Labelled photos from "sample", an image-classification folder in mohamed-abo-taha/defect-detection-qc. The possible labels are: contamination, crack, dent, good, scratch.

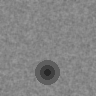
Label: dent

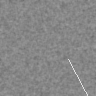
Label: scratch

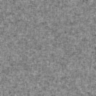
Label: good

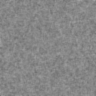
Label: good

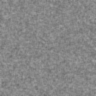
Label: good

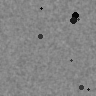
Label: contamination
